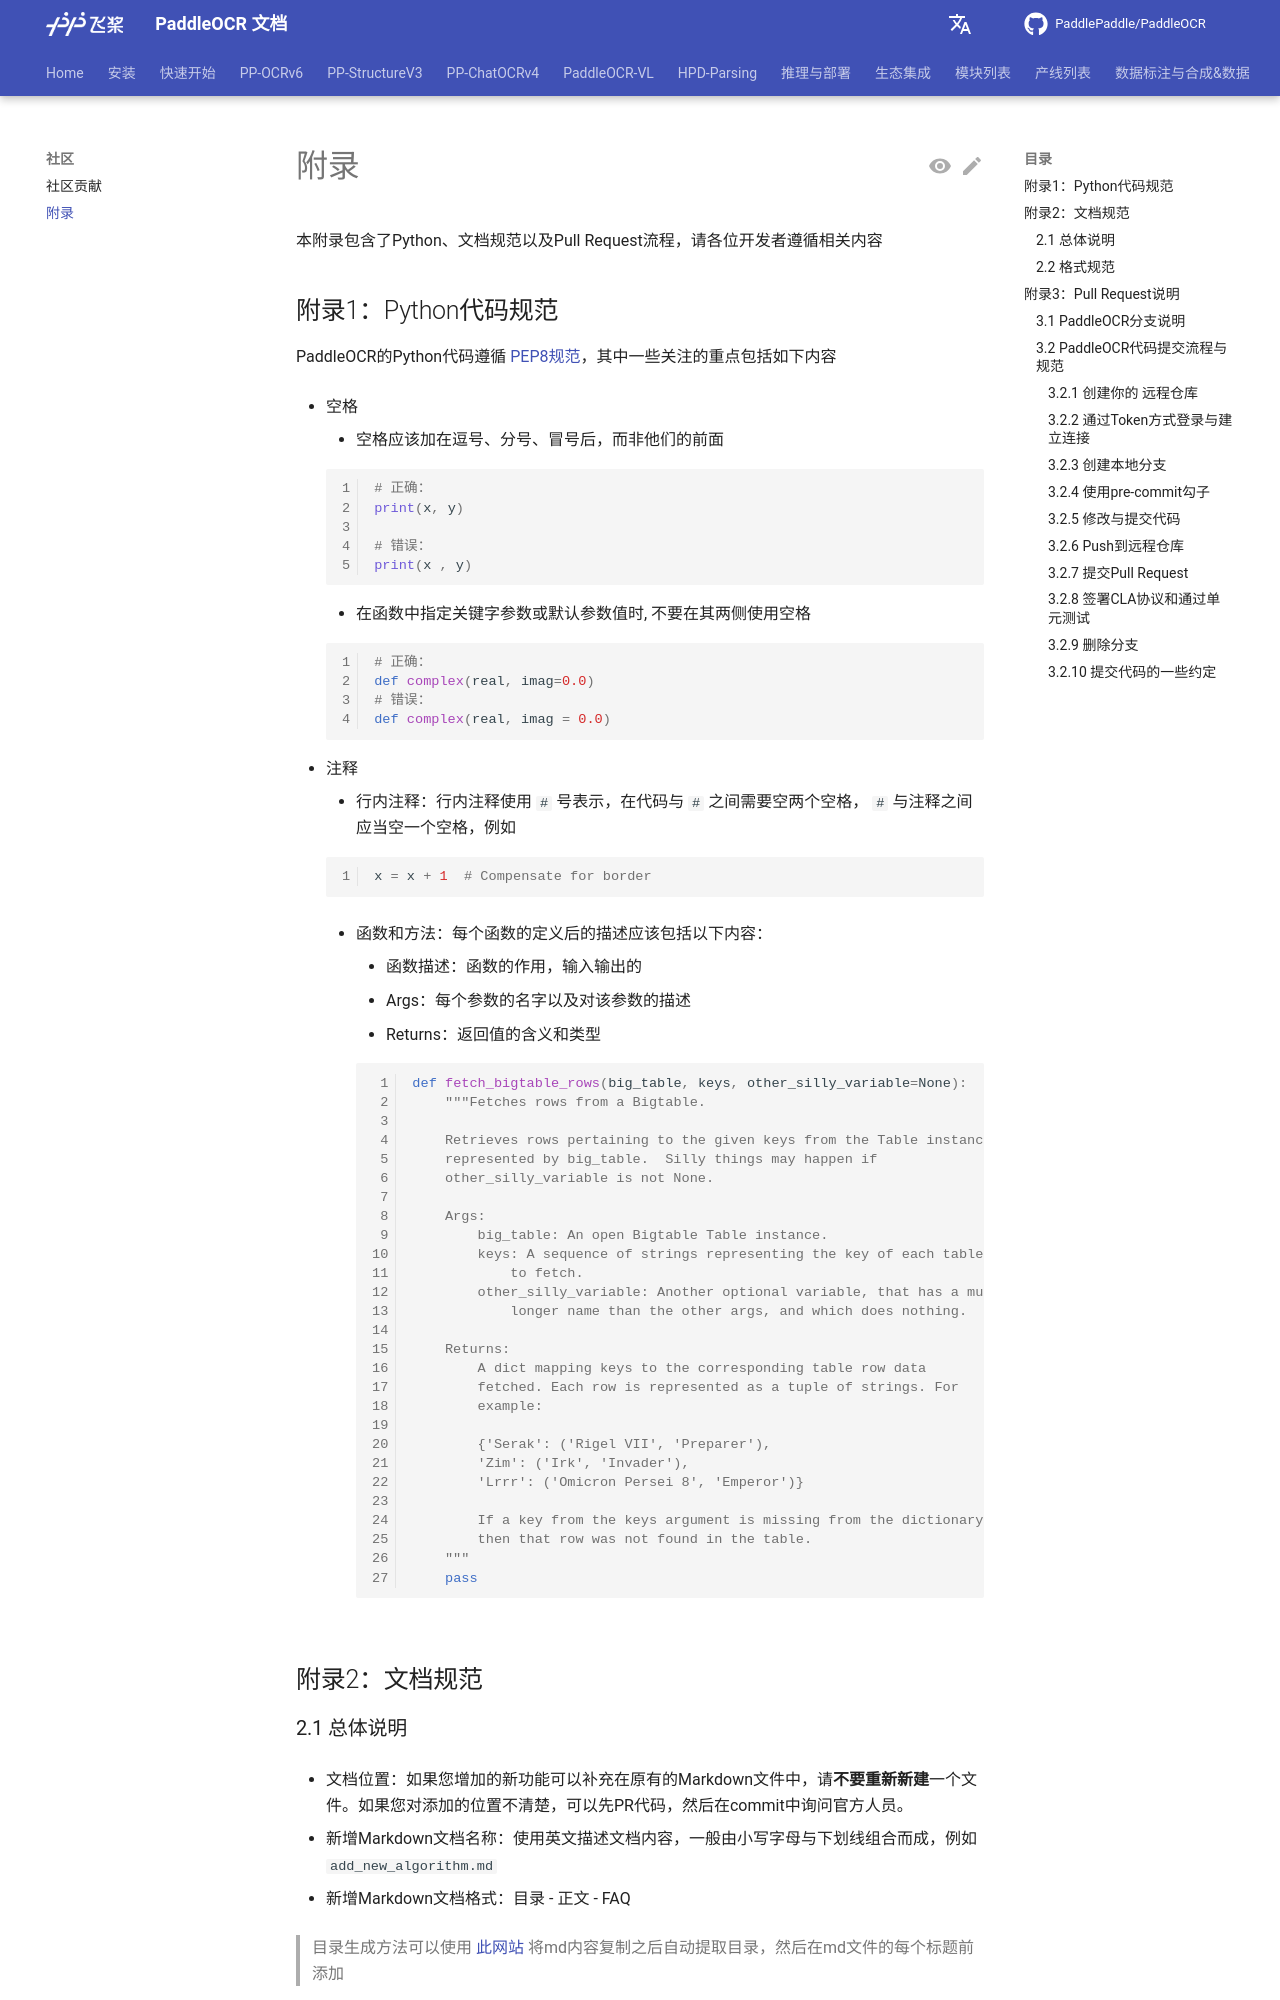

repository: KyleWhyet/dsh-u-20261026-paddlepaddle__paddleocr · page: main/community/code_and_doc.html · generator: mkdocs

---
comments: true
typora-copy-images-to: images
---

# 附录

本附录包含了Python、文档规范以及Pull Request流程，请各位开发者遵循相关内容

## 附录1：Python代码规范

PaddleOCR的Python代码遵循 [PEP8规范](https://www.python.org/dev/peps/pep-0008/)，其中一些关注的重点包括如下内容

- 空格

    - 空格应该加在逗号、分号、冒号后，而非他们的前面

      ```python linenums="1"
      # 正确：
      print(x, y)

      # 错误：
      print(x , y)
      ```

    - 在函数中指定关键字参数或默认参数值时, 不要在其两侧使用空格

      ```python linenums="1"
      # 正确：
      def complex(real, imag=0.0)
      # 错误：
      def complex(real, imag = 0.0)
      ```

- 注释

    - 行内注释：行内注释使用 `#` 号表示，在代码与 `#` 之间需要空两个空格， `#`  与注释之间应当空一个空格，例如

      ```python linenums="1"
      x = x + 1  # Compensate for border
      ```

    - 函数和方法：每个函数的定义后的描述应该包括以下内容：

        - 函数描述：函数的作用，输入输出的
        - Args：每个参数的名字以及对该参数的描述
        - Returns：返回值的含义和类型

        ```python linenums="1"
        def fetch_bigtable_rows(big_table, keys, other_silly_variable=None):
            """Fetches rows from a Bigtable.

            Retrieves rows pertaining to the given keys from the Table instance
            represented by big_table.  Silly things may happen if
            other_silly_variable is not None.

            Args:
                big_table: An open Bigtable Table instance.
                keys: A sequence of strings representing the key of each table row
                    to fetch.
                other_silly_variable: Another optional variable, that has a much
                    longer name than the other args, and which does nothing.

            Returns:
                A dict mapping keys to the corresponding table row data
                fetched. Each row is represented as a tuple of strings. For
                example:

                {'Serak': ('Rigel VII', 'Preparer'),
                'Zim': ('Irk', 'Invader'),
                'Lrrr': ('Omicron Persei 8', 'Emperor')}

                If a key from the keys argument is missing from the dictionary,
                then that row was not found in the table.
            """
            pass
        ```

## 附录2：文档规范
